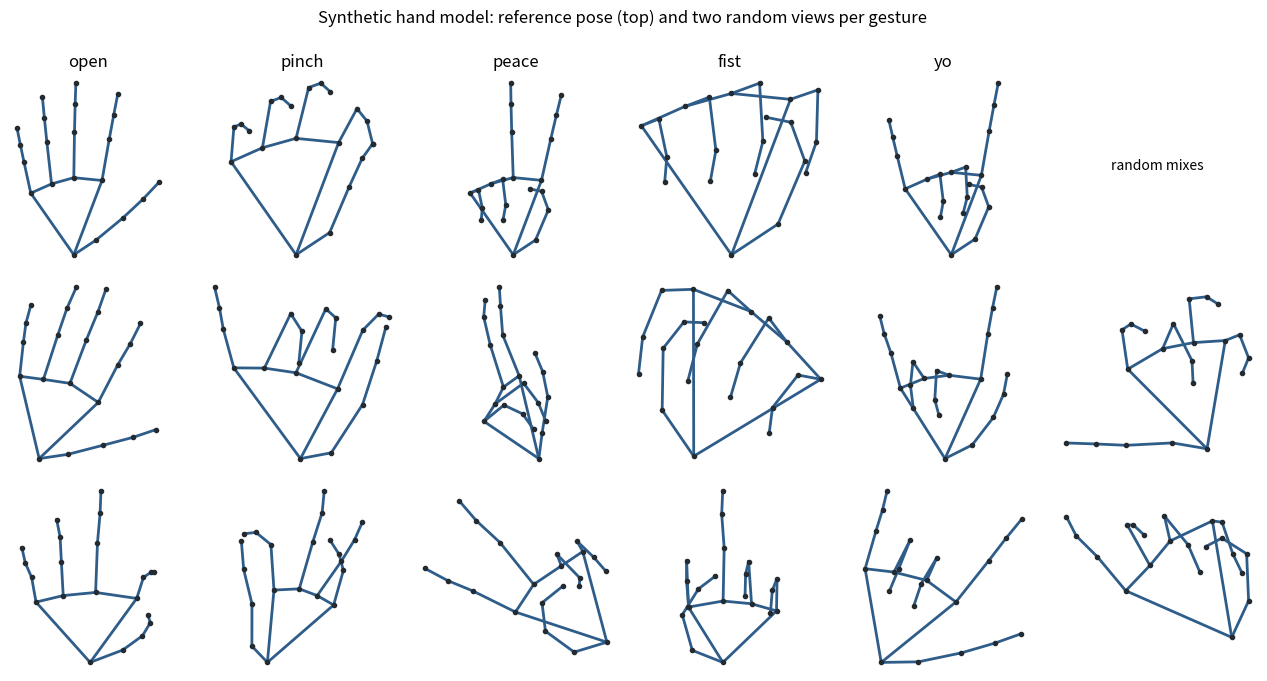

Generate this figure with matplotlib: (Note: this script raises an exception after producing the figure.)
"""Synthetic training data for the gesture classifier.

A 3D hand skeleton with the same 21-point layout as MediaPipe Hands is posed with joint angles
for each gesture, then viewed from a random angle, mirrored (left/right hand), scaled, and
jittered. Output features match collect_data.py / index.html exactly: wrist-centred landmarks
divided by wrist-to-middle-knuckle distance (63 numbers).

Run `python hand_synth.py` to save gesture_samples.png and print the canonical poses.
"""
import json, sys
import numpy as np

LABELS = ["open", "pinch", "peace", "fist", "yo", "other"]

# knuckle position in the palm plane (x right, y toward fingertips; wrist-to-middle-knuckle = 1),
# bone lengths, and resting sideways spread
FINGERS = {
    "index":  dict(mcp=(0.38, 0.95), L=(0.55, 0.32, 0.27), splay=0.09),
    "middle": dict(mcp=(0.00, 1.00), L=(0.60, 0.36, 0.28), splay=0.00),
    "ring":   dict(mcp=(-0.30, 0.93), L=(0.55, 0.33, 0.27), splay=-0.07),
    "pinky":  dict(mcp=(-0.58, 0.82), L=(0.42, 0.24, 0.22), splay=-0.16),
}
THUMB_BASE, THUMB_L = (0.30, 0.18), (0.45, 0.35, 0.30)


class Dice:
    """Random draws, or the typical value when canon=True (used to draw clean reference poses)."""
    def __init__(self, seed=None, canon=False):
        self.r, self.c = np.random.default_rng(seed), canon
    def u(self, a, b): return (a + b) / 2 if self.c else self.r.uniform(a, b)
    def n(self, m, sd): return m if self.c else self.r.normal(m, sd)
    def pick(self, opts, p): return opts[0] if self.c else opts[self.r.choice(len(opts), p=p)]
    def chance(self, p): return False if self.c else self.r.random() < p


def flex(d, state):
    """Three joint bend angles (radians) for an Extended, Curled or Half-bent finger."""
    if state == "E":
        return [np.clip(d.n(.05, .12), -.25, .4), np.clip(d.n(.03, .1), -.2, .35), np.clip(d.n(.03, .1), -.2, .35)]
    if state == "C":
        return [d.u(1.1, 1.6), d.u(1.3, 1.9), d.u(.6, 1.1)]
    return [d.u(.4, .9), d.u(.4, 1.0), d.u(.15, .6)]


def finger_points(name, alphas, splay):
    f = FINGERS[name]
    p = np.array([*f["mcp"], 0.0]); pts = [p.copy()]
    base = np.array([np.sin(splay), np.cos(splay), 0.0]); z = np.array([0, 0, 1.0]); cum = 0.0
    for L, a in zip(f["L"], alphas):
        cum += a
        p = p + L * (np.cos(cum) * base + np.sin(cum) * z)
        pts.append(p.copy())
    return pts


def thumb_chain(abd, fl, cross):
    p = np.array([*THUMB_BASE, 0.0]); pts = [p.copy()]
    for j, L in enumerate(THUMB_L):
        psi, f = abd - cross * j / 2, fl * (0.5 + 0.25 * j)
        p = p + L * np.array([np.sin(psi) * np.cos(f), np.cos(psi) * np.cos(f), np.sin(f)])
        pts.append(p.copy())
    return pts


def thumb_points(d, state):
    abd, fl, cross = {"ext": (d.u(.6, 1.2), d.u(0, .3), d.u(0, .3)),
                      "mid": (d.u(.4, .8), d.u(.3, .6), d.u(.4, .9)),
                      "tuck": (d.u(.1, .5), d.u(.5, .9), d.u(1.2, 2.0))}[state]
    return thumb_chain(abd, fl, cross)


_GRID = []
def thumb_grid():
    if not _GRID:
        for a in np.linspace(0, 1.4, 8):
            for f in np.linspace(0, 1.2, 7):
                for c in np.linspace(0, 1.6, 6):
                    _GRID.append(((a, f, c), thumb_chain(a, f, c)[-1]))
    return _GRID


def assemble(d, states, thumb_state, extra, alphas=None):
    pts = [np.zeros(3)] + thumb_points(d, thumb_state)
    for k in FINGERS:
        a = alphas[k] if alphas and k in alphas else flex(d, states[k])
        pts += finger_points(k, a, FINGERS[k]["splay"] + extra.get(k, 0.0))
    return np.array(pts)


def pinch_pose(d, gap):
    states = {k: d.pick(["E", "C", "H"], [.5, .3, .2]) for k in ("middle", "ring", "pinky")}
    if d.c: states = {"middle": "H", "ring": "H", "pinky": "H"}
    idx = finger_points("index", [d.u(.7, 1.1), d.u(.7, 1.1), d.u(.3, .6)], FINGERS["index"]["splay"])
    # choose a thumb pose that already reaches the index tip (as a real thumb would), then close the remainder
    grid = thumb_grid()
    dist = np.array([np.linalg.norm(t - idx[3]) for _, t in grid])
    best = np.argsort(dist)[:6]
    (abd, fl, cr), _ = grid[best[0] if d.c else d.r.choice(best)]
    P = assemble(d, states, "mid", {}, {"index": [d.u(.7, 1.1), d.u(.7, 1.1), d.u(.3, .6)]})
    P[1:5] = thumb_chain(abd, fl, cr)
    P[5:9] = idx
    off = P[8] - P[4]
    if not d.c:
        v = d.r.normal(size=3); off = off + v / np.linalg.norm(v) * gap
    for i, w in ((2, .35), (3, .7), (4, 1.0)):     # drag the thumb chain to meet the index tip
        P[i] += off * w
    return P


def build(label, d):
    E, C = "E", "C"
    if label == "open":
        st = dict(index=E, middle=E, ring=E, pinky=E)
        ex = dict(index=d.u(0, .15), middle=d.u(-.05, .05), ring=d.u(-.12, 0), pinky=d.u(-.15, 0))
        return assemble(d, st, d.pick(["ext", "mid", "tuck"], [.6, .3, .1]), ex)
    if label == "peace":
        st = dict(index=E, middle=E, ring=d.pick([C, "H"], [.85, .15]), pinky=d.pick([C, "H"], [.85, .15]))
        ex = dict(index=d.u(.03, .22), middle=-d.u(0, .1))
        return assemble(d, st, d.pick(["tuck", "mid", "ext"], [.7, .25, .05]), ex)
    if label == "fist":
        st = {k: d.pick([C, "H"], [.9, .1]) for k in FINGERS}
        return assemble(d, st, d.pick(["tuck", "mid", "ext"], [.55, .35, .1]), {})
    if label == "yo":
        st = dict(index=E, middle=C, ring=d.pick([C, "H"], [.85, .15]), pinky=E)
        ex = dict(index=d.u(0, .15), pinky=-d.u(0, .2))
        return assemble(d, st, d.pick(["tuck", "ext", "mid"], [.5, .4, .1]), ex)
    if label == "pinch":
        return pinch_pose(d, d.u(0.0, 0.2))
    # "other": random finger combinations that are not one of the named gestures,
    # plus open "C"/near-pinch shapes that must not count as a pinch
    if d.chance(.15):
        return pinch_pose(d, d.u(.4, 1.0))
    while True:
        st = {k: d.pick([E, C, "H"], [.4, .4, .2]) for k in FINGERS}
        if "".join(st[k][0] for k in FINGERS) not in ("EEEE", "EECC", "CCCC", "ECCE"):
            break
    return assemble(d, st, d.pick(["ext", "mid", "tuck"], [.35, .35, .3]), {})


def rot(yaw, pitch, roll):
    cy, sy, cp, sp, cr, sr = np.cos(yaw), np.sin(yaw), np.cos(pitch), np.sin(pitch), np.cos(roll), np.sin(roll)
    Ry = np.array([[cy, 0, sy], [0, 1, 0], [-sy, 0, cy]])
    Rx = np.array([[1, 0, 0], [0, cp, -sp], [0, sp, cp]])
    Rz = np.array([[cr, -sr, 0], [sr, cr, 0], [0, 0, 1]])
    return Rz @ Rx @ Ry


def view(P, d):
    """Left/right hand, random camera angle and distance, tracker jitter -> normalised landmarks."""
    P = P.copy()
    if d.chance(.5): P[:, 0] *= -1
    yaw = d.n(0, .45) + (np.pi if d.chance(.12) else 0)
    P = P @ rot(yaw, d.n(0, .4), d.n(0, .45)).T
    S = d.u(70, 260)                                   # hand size in pixels on a 640x480 frame
    Q = np.stack([P[:, 0] * S / 640, -P[:, 1] * S / 480, -P[:, 2] * S / 640], 1)   # MediaPipe: y down, z toward camera < 0
    Q = Q + d.r.normal(0, [.003, .003, .008], Q.shape)
    return Q


def features(Q):
    size = np.linalg.norm(Q[9] - Q[0]) or 1e-3
    return ((Q - Q[0]) / size).flatten().astype(np.float32)


def make_dataset(n_per_class, seed=0):
    d = Dice(seed)
    X, y = [], []
    for li, lab in enumerate(LABELS):
        for _ in range(n_per_class):
            X.append(features(view(build(lab, d), d))); y.append(li)
    return np.array(X), np.array(y)


def canonical_2d(label):
    """Clean 3/4-view drawing of a gesture, scaled to a 0..1 box (for the Learn tab)."""
    P = build(label, Dice(canon=True)) @ rot(0.3, 0.12, 0.0).T
    xy = np.stack([P[:, 0], -P[:, 1]], 1); xy -= xy.min(0); xy /= xy.max()   # image coordinates, y down
    return xy + (1 - xy.max(0)) / 2


if __name__ == "__main__":
    import matplotlib; matplotlib.use("Agg")
    import matplotlib.pyplot as plt
    BONES = [(0,1),(1,2),(2,3),(3,4),(0,5),(5,6),(6,7),(7,8),(9,10),(10,11),(11,12),(13,14),(14,15),(15,16),(0,17),(17,18),(18,19),(19,20),(5,9),(9,13),(13,17)]
    fig, ax = plt.subplots(3, 6, figsize=(13, 6.8))
    d = Dice(3)
    for c, lab in enumerate(LABELS):
        pts = [canonical_2d(lab) if lab != "other" else None] + [view(build(lab, d), d)[:, :2] * [640, 480] for _ in range(2)]
        for r in range(3):
            a = ax[r, c]; a.set_aspect("equal"); a.axis("off")
            p = pts[r]
            if p is None: a.text(.5, .5, "random mixes", ha="center", transform=a.transAxes); continue
            a.invert_yaxis()
            for i, j in BONES: a.plot(*zip(p[i], p[j]), c="#2f5d8a", lw=2)
            a.scatter(p[:, 0], p[:, 1], s=9, c="#242b30", zorder=3)
            if r == 0: a.set_title(lab, fontsize=12)
    fig.suptitle("Synthetic hand model: reference pose (top) and two random views per gesture", y=.995)
    fig.tight_layout(); fig.savefig("reports/gesture_samples.png", dpi=110)
    json.dump({l: np.round(canonical_2d(l), 3).tolist() for l in LABELS if l != "other"}, open("reports/gesture_poses.json", "w"))
    print("saved gesture_samples.png, gesture_poses.json")
